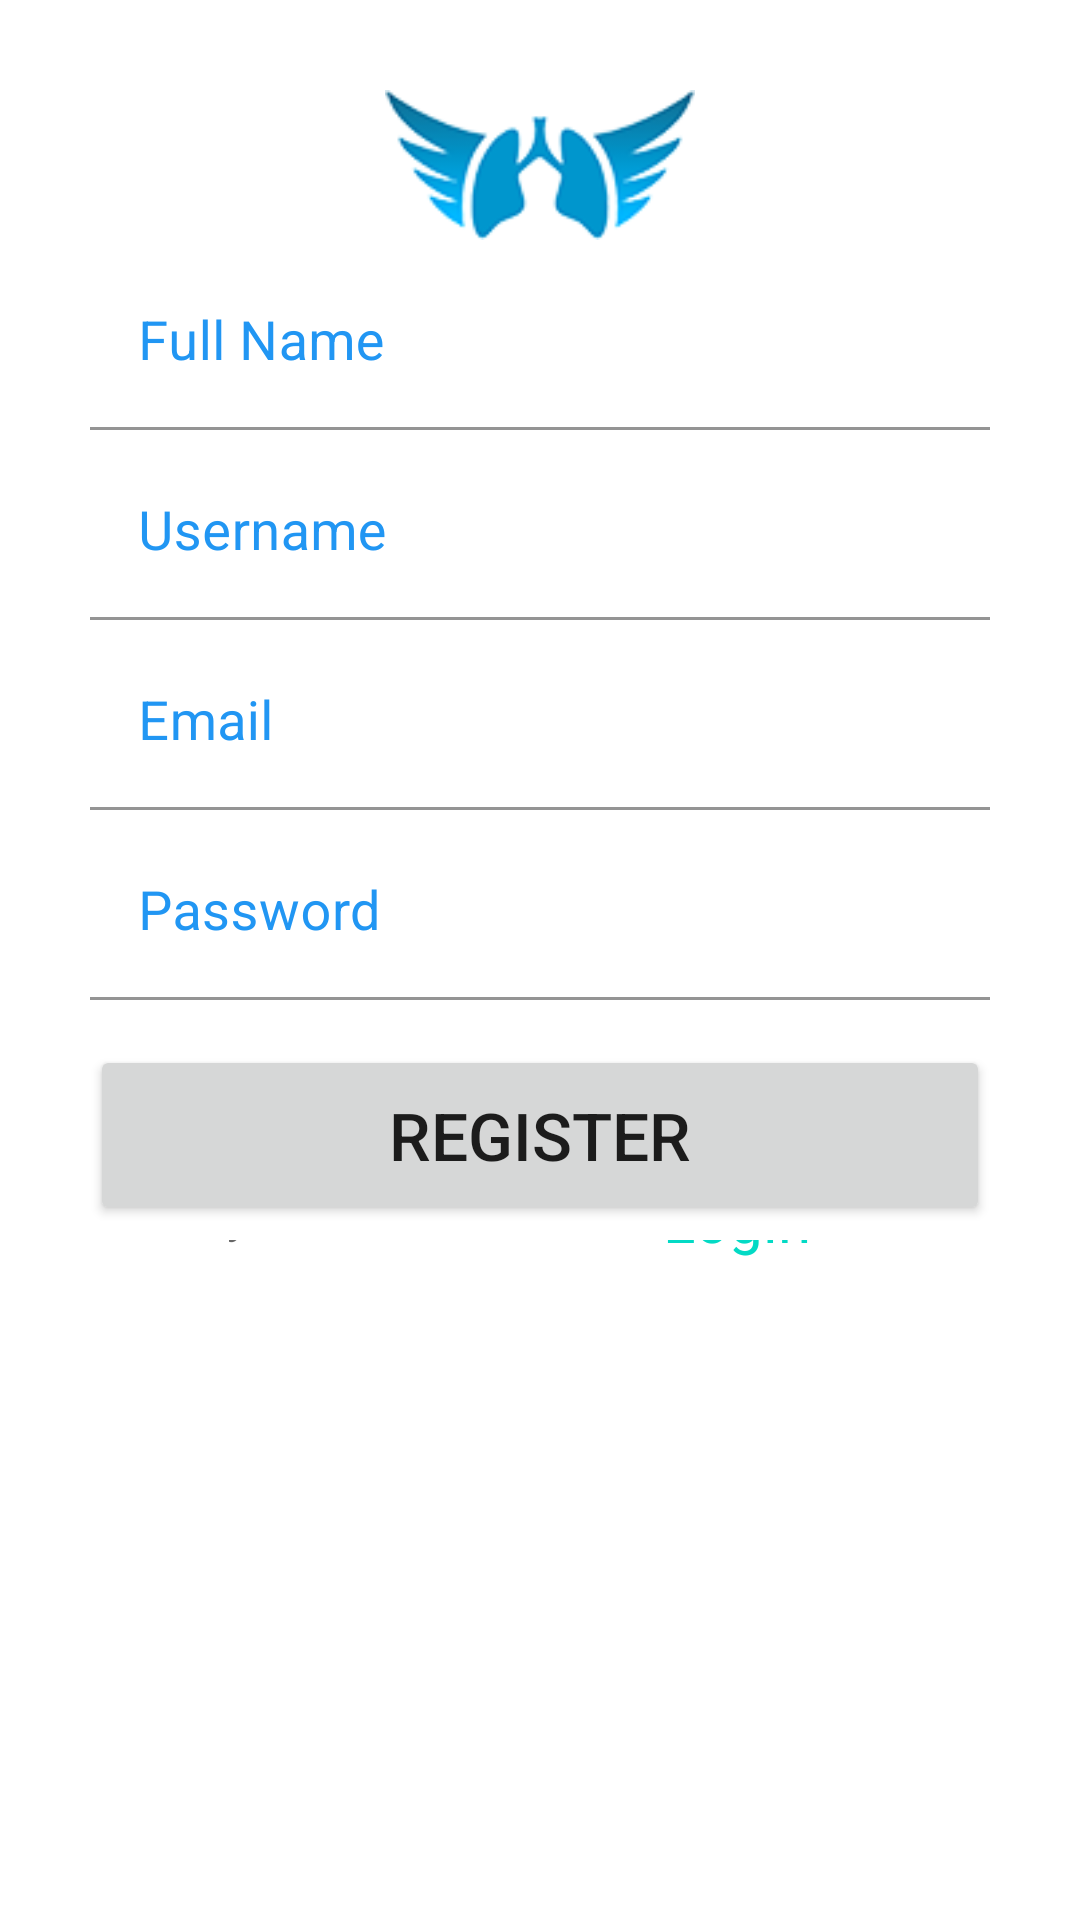

This screen was rendered from an Android layout file. Write that file and the resources it references.
<!-- AndroidManifest.xml: application theme Theme.MiniVentilator -->
<!-- res/layout/activity_doctor_signup.xml -->
<?xml version="1.0" encoding="utf-8"?>

<LinearLayout xmlns:android="http://schemas.android.com/apk/res/android"
    xmlns:tools="http://schemas.android.com/tools"
    android:layout_width="match_parent"
    android:layout_height="match_parent"
    android:orientation="vertical"
    android:padding="30sp"
    android:visibility="visible"
    tools:context=".doctor.DoctorSignup">


    <ImageView
        android:layout_width="120dp"
        android:layout_gravity="center"
        android:layout_height="50dp"
        android:src="@drawable/customimage" />

    <com.google.android.material.textfield.TextInputLayout
        android:layout_width="match_parent"
        android:layout_height="wrap_content"
        android:focusable="true"
        android:layout_marginTop="5dp"
        android:focusableInTouchMode="true"
        android:textColorHint="@color/blue_500">

        <EditText
            android:id="@+id/dr_name"
            android:layout_width="match_parent"
            android:layout_height="wrap_content"
            android:backgroundTint="@color/white"
            android:ems="10"
            android:hint="Full Name"
            android:inputType="textPersonName"
            android:textSize="18sp" />
    </com.google.android.material.textfield.TextInputLayout>

    <com.google.android.material.textfield.TextInputLayout
        android:layout_width="match_parent"
        android:layout_height="wrap_content"
        android:focusable="true"
        android:layout_marginTop="5dp"
        android:focusableInTouchMode="true"
        android:textColorHint="@color/blue_500">

        <EditText
            android:id="@+id/dr_user"
            android:layout_width="match_parent"
            android:layout_height="wrap_content"
            android:backgroundTint="@color/white"
            android:ems="10"
            android:hint="Username"
            android:inputType="text"
            android:textSize="18sp" />
    </com.google.android.material.textfield.TextInputLayout>

    <com.google.android.material.textfield.TextInputLayout
        android:layout_width="match_parent"
        android:layout_height="wrap_content"
        android:layout_marginTop="5dp"
        android:focusable="true"
        android:focusableInTouchMode="true"
        android:textColorHint="@color/blue_500">

        <EditText
            android:id="@+id/dr_email"
            android:layout_width="match_parent"
            android:layout_height="wrap_content"
            android:backgroundTint="@color/white"
            android:ems="10"
            android:hint="Email"
            android:inputType="textEmailAddress"
            android:textSize="18sp" />
    </com.google.android.material.textfield.TextInputLayout>

    <com.google.android.material.textfield.TextInputLayout
        android:layout_width="match_parent"
        android:layout_height="wrap_content"
        android:layout_marginTop="5dp"
        android:focusable="true"
        android:focusableInTouchMode="true"
        android:textColorHint="@color/blue_500">

        <EditText
            android:id="@+id/dr_pass"
            android:layout_width="match_parent"
            android:layout_height="wrap_content"
            android:backgroundTint="@color/white"
            android:ems="10"
            android:hint="Password"
            android:inputType="textPassword"
            android:textSize="18sp" />
    </com.google.android.material.textfield.TextInputLayout>




    <Button
        android:id="@+id/dr_reg"
        android:layout_width="match_parent"
        android:layout_height="60dp"
        android:layout_marginTop="15dp"
        android:text="Register"
        android:textSize="22dp" />

    <com.google.android.material.textfield.TextInputLayout
        android:layout_width="281dp"
        android:layout_height="wrap_content"
        android:layout_marginTop="5dp"
        android:focusable="true"
        android:focusableInTouchMode="true"
        android:orientation="horizontal"
        android:textColorHint="@color/blue_500">

        <TextView
            android:layout_width="wrap_content"
            android:layout_height="44dp"
            android:layout_marginTop="-20dp"
            android:backgroundTint="@color/white"
            android:ems="10"

            android:hint="Already have an account?"
            android:textSize="16sp" />

        <TextView
            android:id="@+id/gotosignin"
            android:layout_width="wrap_content"
            android:layout_height="wrap_content"
            android:layout_gravity="right"
            android:layout_marginTop="-45dp"
            android:layout_marginRight="10dp"
            android:width="80dp"
            android:backgroundTint="@color/white"
            android:ems="10"
            android:hint="Login"
            android:textColor="@color/teal_200"
            android:textColorHint="@color/teal_200"
            android:textSize="20sp" />
    </com.google.android.material.textfield.TextInputLayout>
</LinearLayout>
<!-- resources referenced by this layout -->
<resources>
  <color name="blue_500">#2196F3</color>
  <color name="teal_200">#FF03DAC5</color>
  <color name="white">#FFFFFFFF</color>
  <!-- drawable customimage: png bitmap (drawable, 11565 bytes) -->
  <style name="Theme.MiniVentilator" parent="Theme.MaterialComponents.DayNight.DarkActionBar">
          
          <item name="colorPrimary">@color/blue_500</item>
          <item name="colorPrimaryVariant">@color/blue_700</item>
          <item name="colorOnPrimary">@color/white</item>
          
          <item name="colorSecondary">@color/teal_200</item>
          <item name="colorSecondaryVariant">@color/teal_700</item>
          <item name="colorOnSecondary">@color/black</item>
          
          <item name="android:statusBarColor" tools:targetApi="l">?attr/colorPrimaryVariant</item>
          
      </style>
  <color name="blue_700">#1976D2</color>
  <color name="teal_700">#FF018786</color>
  <color name="black">#FF000000</color>
</resources>
